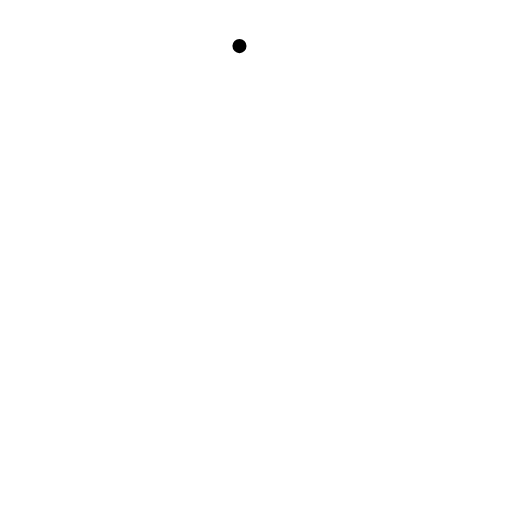
t = 0.00 s
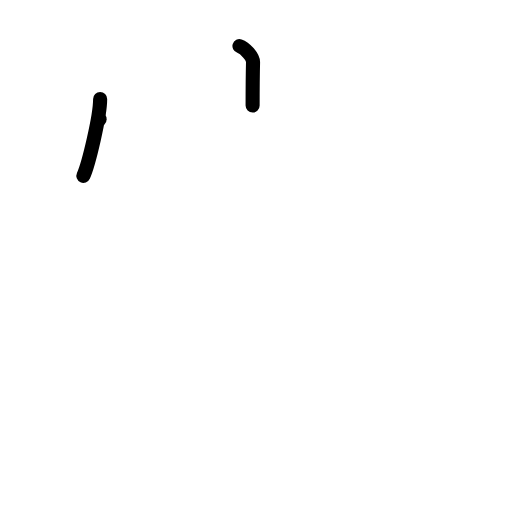
t = 2.00 s
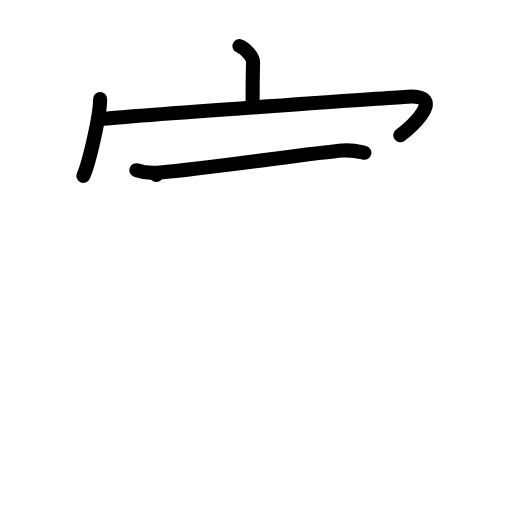
t = 4.00 s
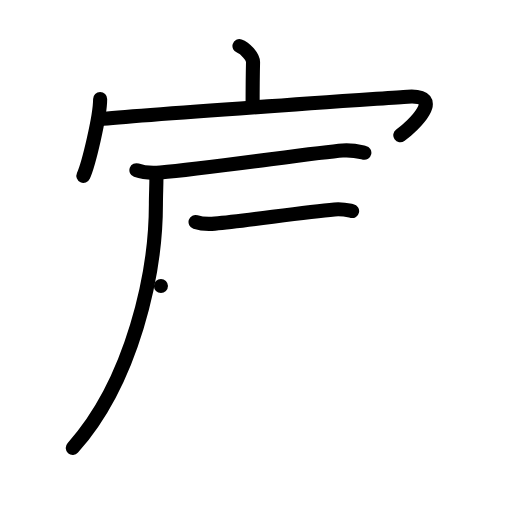
t = 6.00 s
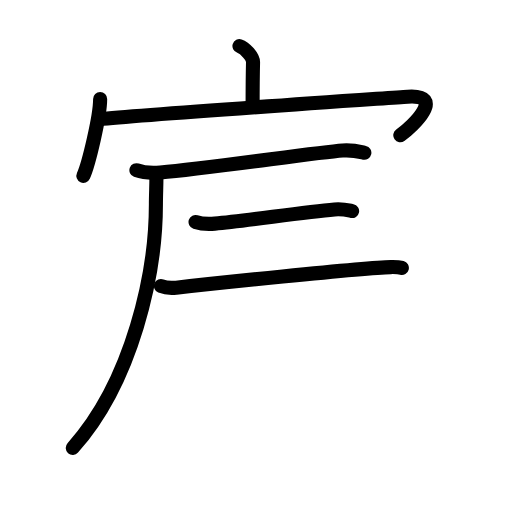
t = 6.83 s
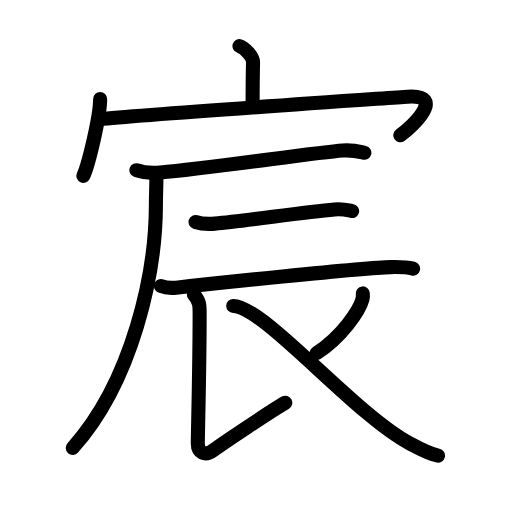
t = 10.00 s

The animated SVG that drew these frames (rendered in a browser with its animation timeline set to each time). Animation: 33 SMIL elements (animate=33); one cycle of 10.00 s.

<?xml version="1.0" encoding="UTF-8"?>
<!--
AniKanjiVG is licensed by CC-BY-SA Paul C. Sommerhoff (https://bitbucket.org/sommerhoff/anikanjivg).
AniKanjiVG uses KanjiVG which is licensed by CC-BY-SA Ulrich Apel (http://kanjivg.tagaini.net).
See also http://creativecommons.org/licenses/by-sa/3.0/
-->
<svg xmlns:kvg='http://kanjivg.tagaini.net' xmlns='http://www.w3.org/2000/svg' width='109' height='109' viewBox='0 0 109 109' style='fill:none;stroke:#000000;stroke-width:3;stroke-linecap:round;stroke-linejoin:round;' id="kvg:kanji_05bb8"><g id="kvg:05bb8" kvg:element="宸"><g id="kvg:05bb8-g1" kvg:element="宀" kvg:position="top" kvg:radical="general"><path id="kvg:05bb8-s1" kvg:type="㇑a" d="M50.98,9.81c1.2,0.39,2.92,2.31,2.89,3.45c-0.09,3.56-0.09,5.97-0.09,9.21"><animate attributeName="d" begin="0.0s" dur="0.5s" from="M50.98,9.81C50.98,9.81,50.98,9.81,50.98,9.81" to="M50.98,9.81c1.2,0.39,2.92,2.31,2.89,3.45" />
<animate attributeName="d" begin="0.5s" dur="0.5s" from="M50.98,9.81c1.2,0.39,2.92,2.31,2.89,3.45c0,0,0,0,0,0,0" to="M50.98,9.81c1.2,0.39,2.92,2.31,2.89,3.45c-0.09,3.56-0.09,5.97-0.09,9.21" />
</path>
<g id="kvg:05bb8-g2" kvg:element="冖"><path id="kvg:05bb8-s2" kvg:type="㇔" d="M21.32,21.08c0,3.7-2.45,13.89-3.57,16.36"><animate attributeName="d" begin="1.0s" dur="1.0s" from="M21.32,21.08C21.32,21.08,21.32,21.08,21.32,21.08" to="M21.32,21.08c0,3.7-2.45,13.89-3.57,16.36" />
<animate attributeName="d" begin="0s" dur="1.0s" from="M-100,-100" to="M-100,-100" />
</path>
<path id="kvg:05bb8-s3" kvg:type="㇖b" d="M21.2,25.38c8.69-0.9,58.55-4.3,65.59-4.8C95,20,87.96,26.86,85.22,28.8"><animate attributeName="d" begin="2.0s" dur="0.5s" from="M21.2,25.38C21.2,25.38,21.2,25.38,21.2,25.38" to="M21.2,25.38c8.69-0.9,58.55-4.3,65.59-4.8" />
<animate attributeName="d" begin="2.5s" dur="0.5s" from="M21.2,25.38c8.69-0.9,58.55-4.3,65.59-4.8c0,0,0,0,0,0,0" to="M21.2,25.38c8.69-0.9,58.55-4.3,65.59-4.8C95,20,87.96,26.86,85.22,28.8" />
<animate attributeName="d" begin="0s" dur="2.0s" from="M-100,-100" to="M-100,-100" />
</path>
</g>
</g>
<g id="kvg:05bb8-g3" kvg:element="辰" kvg:position="bottom"><g id="kvg:05bb8-g4" kvg:element="厂"><path id="kvg:05bb8-s4" kvg:type="㇐" d="M29.04,36.24c1.33,0.49,3.76,0.6,5.09,0.49c10.75-0.92,33.06-4.27,38.8-4.69c2.21-0.16,3.54,0.23,4.64,0.48"><animate attributeName="d" begin="3.0s" dur="0.3333333333333333s" from="M29.04,36.24C29.04,36.24,29.04,36.24,29.04,36.24" to="M29.04,36.24c1.33,0.49,3.76,0.6,5.09,0.49" />
<animate attributeName="d" begin="3.3333333333333335s" dur="0.3333333333333333s" from="M29.04,36.24c1.33,0.49,3.76,0.6,5.09,0.49c0,0,0,0,0,0,0" to="M29.04,36.24c1.33,0.49,3.76,0.6,5.09,0.49c10.75-0.92,33.06-4.27,38.8-4.69" />
<animate attributeName="d" begin="3.6666666666666665s" dur="0.3333333333333333s" from="M29.04,36.24c1.33,0.49,3.76,0.6,5.09,0.49c10.75-0.92,33.06-4.27,38.8-4.69c0,0,0,0,0,0,0" to="M29.04,36.24c1.33,0.49,3.76,0.6,5.09,0.49c10.75-0.92,33.06-4.27,38.8-4.69c2.21-0.16,3.54,0.23,4.64,0.48" />
<animate attributeName="d" begin="0s" dur="3.0s" from="M-100,-100" to="M-100,-100" />
</path>
<path id="kvg:05bb8-s5" kvg:type="㇒" d="M33.29,37.25c0.05,1.57-0.1,4.05-0.1,6.31c0,14.53-4.92,37.48-17.7,51.8"><animate attributeName="d" begin="4.0s" dur="0.5s" from="M33.29,37.25C33.29,37.25,33.29,37.25,33.29,37.25" to="M33.29,37.25c0.05,1.57-0.1,4.05-0.1,6.31" />
<animate attributeName="d" begin="4.5s" dur="0.5s" from="M33.29,37.25c0.05,1.57-0.1,4.05-0.1,6.31c0,0,0,0,0,0,0" to="M33.29,37.25c0.05,1.57-0.1,4.05-0.1,6.31c0,14.53-4.92,37.48-17.7,51.8" />
<animate attributeName="d" begin="0s" dur="4.0s" from="M-100,-100" to="M-100,-100" />
</path>
</g>
<path id="kvg:05bb8-s6" kvg:type="㇐" d="M41.63,47.26c1.07,0.35,3.03,0.44,4.1,0.35c6.81-0.6,18.7-2.46,25.49-3.02c1.77-0.15,2.85,0.16,3.74,0.34"><animate attributeName="d" begin="5.0s" dur="0.3333333333333333s" from="M41.63,47.26C41.63,47.26,41.63,47.26,41.63,47.26" to="M41.63,47.26c1.07,0.35,3.03,0.44,4.1,0.35" />
<animate attributeName="d" begin="5.333333333333333s" dur="0.3333333333333333s" from="M41.63,47.26c1.07,0.35,3.03,0.44,4.1,0.35c0,0,0,0,0,0,0" to="M41.63,47.26c1.07,0.35,3.03,0.44,4.1,0.35c6.81-0.6,18.7-2.46,25.49-3.02" />
<animate attributeName="d" begin="5.666666666666667s" dur="0.3333333333333333s" from="M41.63,47.26c1.07,0.35,3.03,0.44,4.1,0.35c6.81-0.6,18.7-2.46,25.49-3.02c0,0,0,0,0,0,0" to="M41.63,47.26c1.07,0.35,3.03,0.44,4.1,0.35c6.81-0.6,18.7-2.46,25.49-3.02c1.77-0.15,2.85,0.16,3.74,0.34" />
<animate attributeName="d" begin="0s" dur="5.0s" from="M-100,-100" to="M-100,-100" />
</path>
<path id="kvg:05bb8-s7" kvg:type="㇐" d="M34.26,60.89c0.85,0.35,2.4,0.44,3.25,0.35c5.4-0.6,39.82-4.28,45.66-4.38c1.41-0.03,4.07,0.16,4.77,0.34"><animate attributeName="d" begin="6.0s" dur="0.3333333333333333s" from="M34.26,60.89C34.26,60.89,34.26,60.89,34.26,60.89" to="M34.26,60.89c0.85,0.35,2.4,0.44,3.25,0.35" />
<animate attributeName="d" begin="6.333333333333333s" dur="0.3333333333333333s" from="M34.26,60.89c0.85,0.35,2.4,0.44,3.25,0.35c0,0,0,0,0,0,0" to="M34.26,60.89c0.85,0.35,2.4,0.44,3.25,0.35c5.4-0.6,39.82-4.28,45.66-4.38" />
<animate attributeName="d" begin="6.666666666666667s" dur="0.3333333333333333s" from="M34.26,60.89c0.85,0.35,2.4,0.44,3.25,0.35c5.4-0.6,39.82-4.28,45.66-4.38c0,0,0,0,0,0,0" to="M34.26,60.89c0.85,0.35,2.4,0.44,3.25,0.35c5.4-0.6,39.82-4.28,45.66-4.38c1.41-0.03,4.07,0.16,4.77,0.34" />
<animate attributeName="d" begin="0s" dur="6.0s" from="M-100,-100" to="M-100,-100" />
</path>
<path id="kvg:05bb8-s8" kvg:type="㇙" d="M41.28,62.71c1.31,1.59,1.22,2.27,1.22,4.53c0,10.71-0.39,25.35-0.39,27.16c0,1.81,1.44,2.84,3.27,1.48c1.83-1.36,12.92-8.78,15.35-10.14"><animate attributeName="d" begin="7.0s" dur="0.25s" from="M41.28,62.71C41.28,62.71,41.28,62.71,41.28,62.71" to="M41.28,62.71c1.31,1.59,1.22,2.27,1.22,4.53" />
<animate attributeName="d" begin="7.25s" dur="0.25s" from="M41.28,62.71c1.31,1.59,1.22,2.27,1.22,4.53c0,0,0,0,0,0,0" to="M41.28,62.71c1.31,1.59,1.22,2.27,1.22,4.53c0,10.71-0.39,25.35-0.39,27.16" />
<animate attributeName="d" begin="7.5s" dur="0.25s" from="M41.28,62.71c1.31,1.59,1.22,2.27,1.22,4.53c0,10.71-0.39,25.35-0.39,27.16c0,0,0,0,0,0,0" to="M41.28,62.71c1.31,1.59,1.22,2.27,1.22,4.53c0,10.71-0.39,25.35-0.39,27.16c0,1.81,1.44,2.84,3.27,1.48" />
<animate attributeName="d" begin="7.75s" dur="0.25s" from="M41.28,62.71c1.31,1.59,1.22,2.27,1.22,4.53c0,10.71-0.39,25.35-0.39,27.16c0,1.81,1.44,2.84,3.27,1.48c0,0,0,0,0,0,0" to="M41.28,62.71c1.31,1.59,1.22,2.27,1.22,4.53c0,10.71-0.39,25.35-0.39,27.16c0,1.81,1.44,2.84,3.27,1.48c1.83-1.36,12.92-8.78,15.35-10.14" />
<animate attributeName="d" begin="0s" dur="7.0s" from="M-100,-100" to="M-100,-100" />
</path>
<path id="kvg:05bb8-s9" kvg:type="㇒" d="M77.23,62.46c0.03,0.3,0.06,0.77-0.05,1.2c-0.67,2.54-4.51,8.1-9.78,11.51"><animate attributeName="d" begin="8.0s" dur="0.5s" from="M77.23,62.46C77.23,62.46,77.23,62.46,77.23,62.46" to="M77.23,62.46c0.03,0.3,0.06,0.77-0.05,1.2" />
<animate attributeName="d" begin="8.5s" dur="0.5s" from="M77.23,62.46c0.03,0.3,0.06,0.77-0.05,1.2c0,0,0,0,0,0,0" to="M77.23,62.46c0.03,0.3,0.06,0.77-0.05,1.2c-0.67,2.54-4.51,8.1-9.78,11.51" />
<animate attributeName="d" begin="0s" dur="8.0s" from="M-100,-100" to="M-100,-100" />
</path>
<path id="kvg:05bb8-s10" kvg:type="㇏" d="M49.65,65.13c6.6,0.12,25.6,22.87,37.5,29.23c2.32,1.24,3.96,2.21,6.1,2.65"><animate attributeName="d" begin="9.0s" dur="0.5s" from="M49.65,65.13C49.65,65.13,49.65,65.13,49.65,65.13" to="M49.65,65.13c6.6,0.12,25.6,22.87,37.5,29.23" />
<animate attributeName="d" begin="9.5s" dur="0.5s" from="M49.65,65.13c6.6,0.12,25.6,22.87,37.5,29.23c0,0,0,0,0,0,0" to="M49.65,65.13c6.6,0.12,25.6,22.87,37.5,29.23c2.32,1.24,3.96,2.21,6.1,2.65" />
<animate attributeName="d" begin="0s" dur="9.0s" from="M-100,-100" to="M-100,-100" />
</path>
</g>
</g>
</svg>
